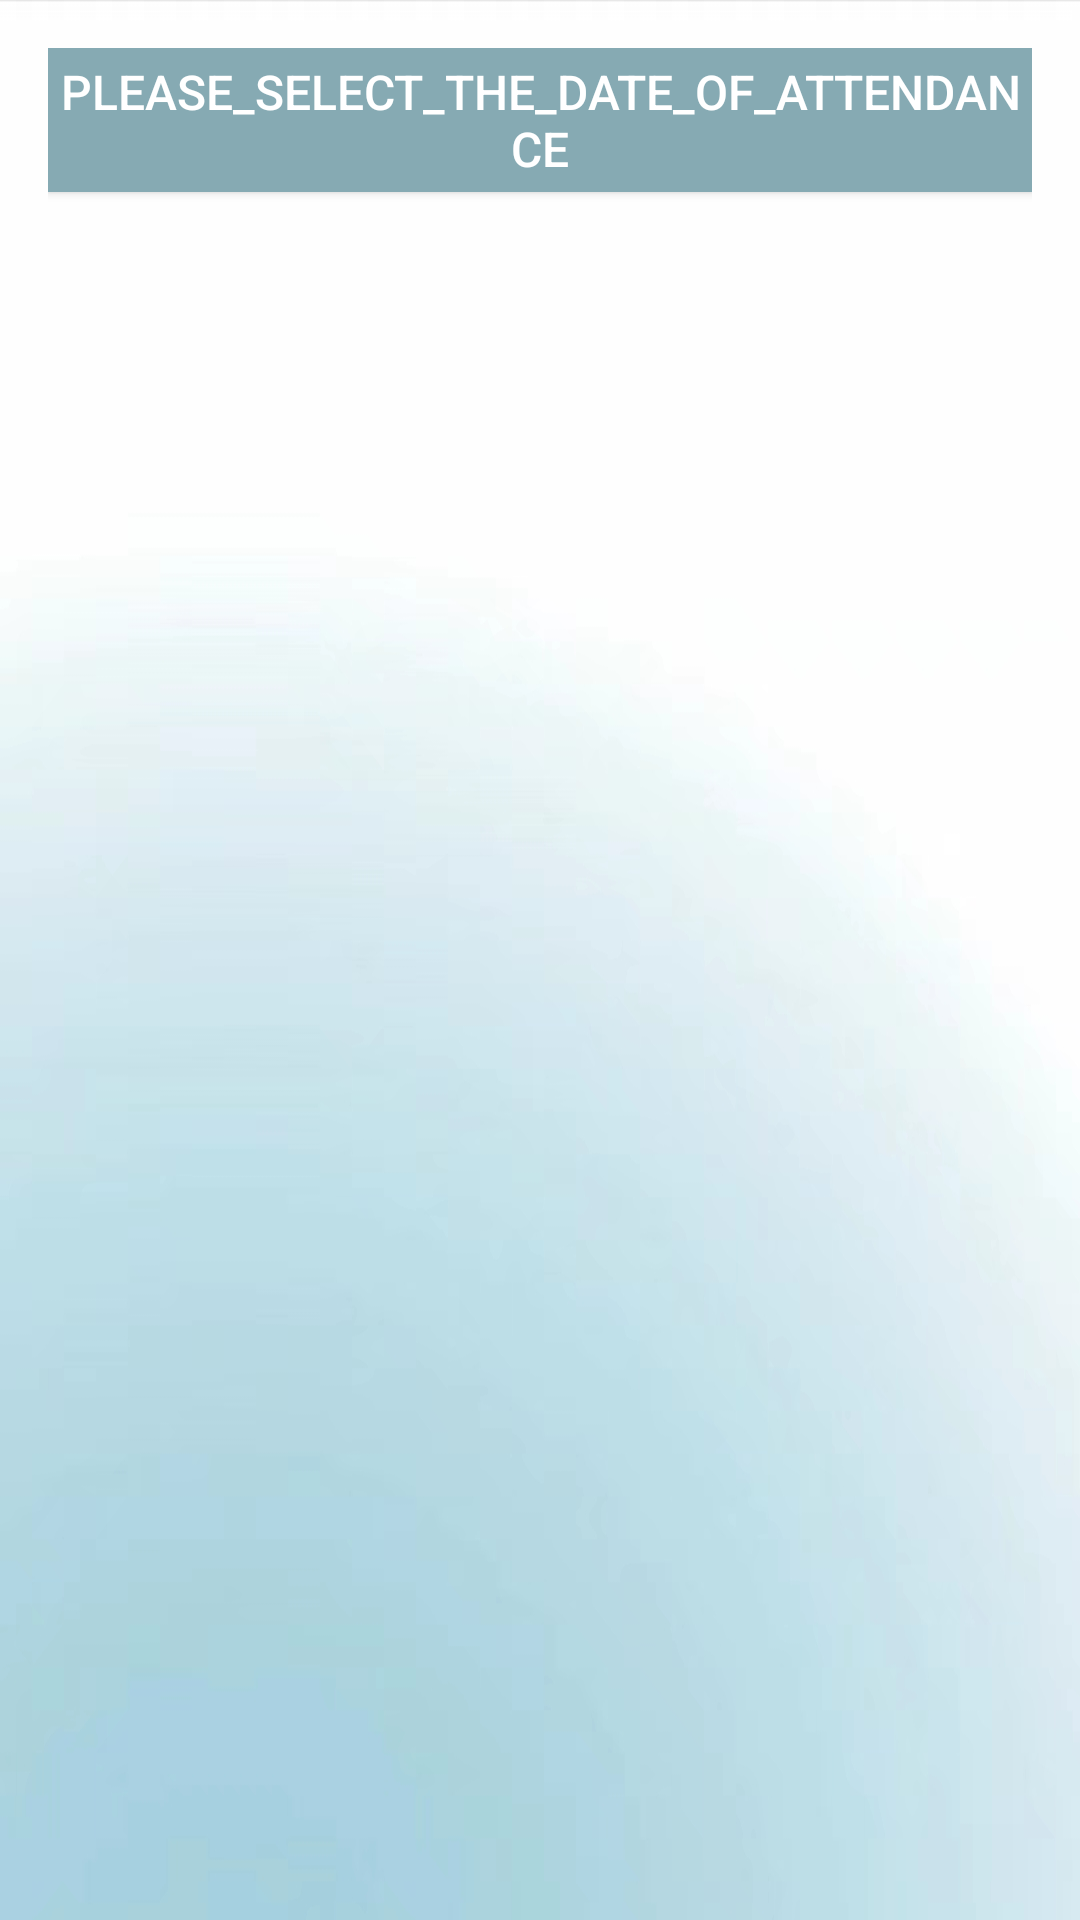

This screen was rendered from an Android layout file. Write that file and the resources it references.
<!-- AndroidManifest.xml: application theme Theme.MyApplication -->
<!-- res/layout/activity_attendance2.xml -->
<?xml version="1.0" encoding="utf-8"?>
<LinearLayout xmlns:android="http://schemas.android.com/apk/res/android"
    xmlns:app="http://schemas.android.com/apk/res-auto"
    xmlns:tools="http://schemas.android.com/tools"
    android:layout_width="match_parent"
    android:layout_height="match_parent"
    android:orientation="vertical"
    android:padding="16dp"
    android:background="@mipmap/bg">


    <Button
        android:text="PLEASE_SELECT_THE_DATE_OF_ATTENDANCE"
        android:background="#86AAB3"
        android:textSize="16dp"
        android:textColor="@color/white"
        android:id="@+id/btnOpenDatePicker"
        android:layout_width="match_parent"
        android:layout_height="wrap_content">

    </Button>


    <androidx.recyclerview.widget.RecyclerView
        android:id="@+id/attendanceListView"
        android:layout_width="match_parent"
        android:layout_height="wrap_content"
        android:layout_marginTop="16dp" />

</LinearLayout>
<!-- resources referenced by this layout -->
<resources>
  <color name="white">#FFFFFF</color>
  <!-- mipmap bg: jpg bitmap (mipmap-xxhdpi, 98497 bytes) -->
  <style name="Theme.MyApplication" parent="Theme.AppCompat.Light.NoActionBar">
          
  
  
  
  
  
  
  
          
  
          
      </style>
</resources>
